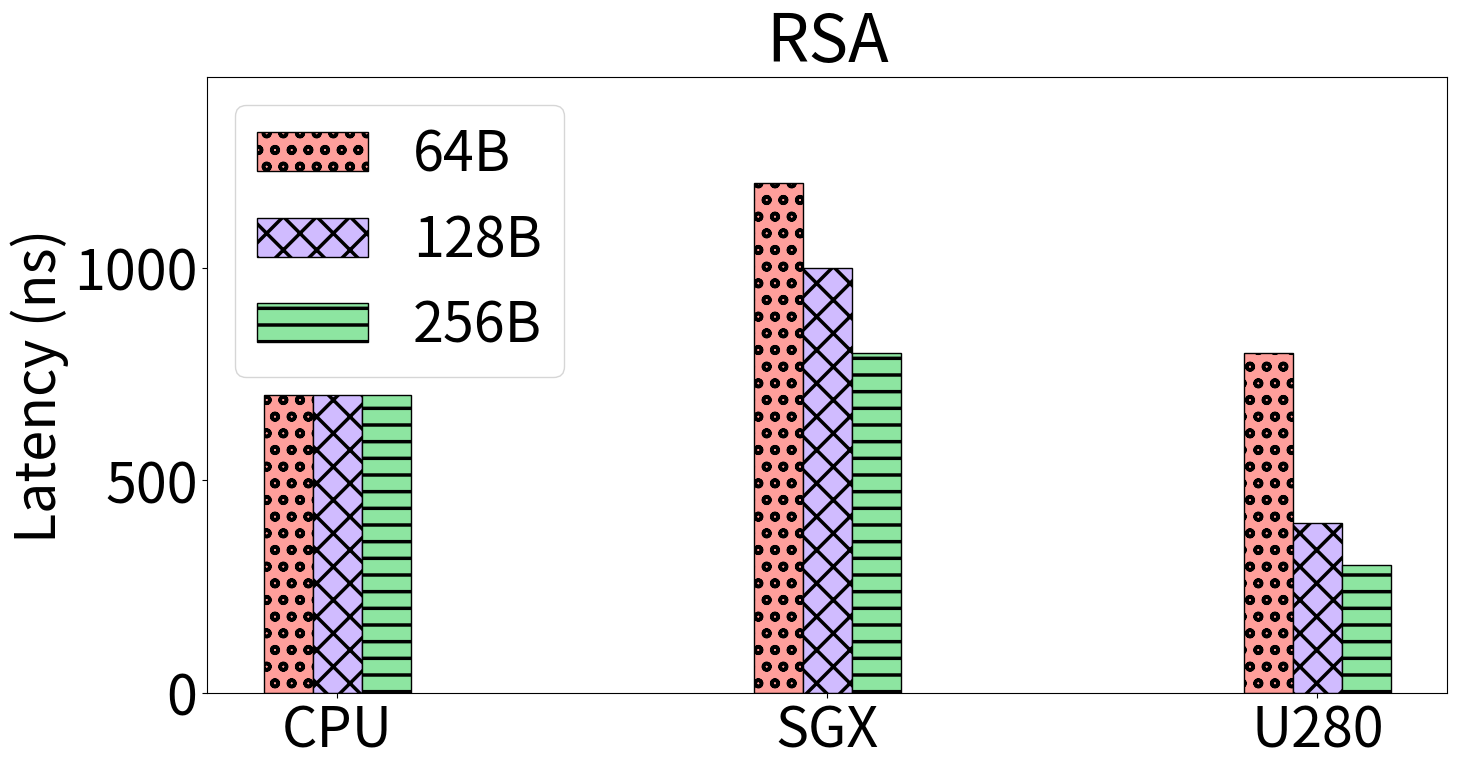

Reproduce this figure in Python.
from os import read
import numpy as np
import matplotlib.pyplot as plt
import math
import sys
import csv
import seaborn as sns

plt.rcParams['hatch.linewidth'] = 2.5
palette = sns.color_palette("pastel")


plt.rcParams["figure.figsize"] = (16, 8)
plt.rcParams.update({'font.size': 40})

fig, ax = plt.subplots()

rsa_lat_64 = [700, 1200, 800]
rsa_lat_128 = [700, 1000, 400]
rsa_lat_256 = [700, 800, 300]

envs = ['CPU', 'SGX', 'U280']
x = np.arange(len(envs))
low = int(min(rsa_lat_64))
high = int(max(rsa_lat_64))
plt.ylim([0, math.ceil(high+0.5*(high-low))])
width = 0.10
x2 = [r+width for r in x]
x3 = [r+width for r in x2]

ax.bar(x, rsa_lat_64, width, color= palette[3], hatch="o", edgecolor="black", label="64B")
ax.bar(x2, rsa_lat_128, width, color= palette[4], hatch="X", edgecolor="black", label="128B")
ax.bar(x3, rsa_lat_256, width, color= palette[2], hatch="-", edgecolor="black", label="256B")
ax.set_ylabel("Latency (ns)")
ax.set_xticks(x2)
ax.set_xticklabels(envs)
ax.set_title("RSA")
ax.legend()
#plt.savefig('rsa.pdf',dpi=400)
plt.show()
